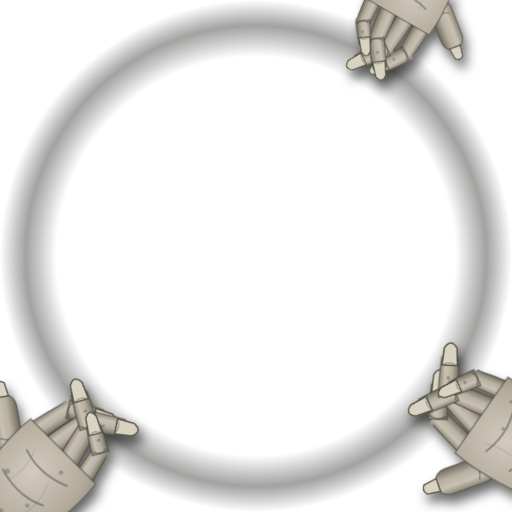
t = 0.00 s
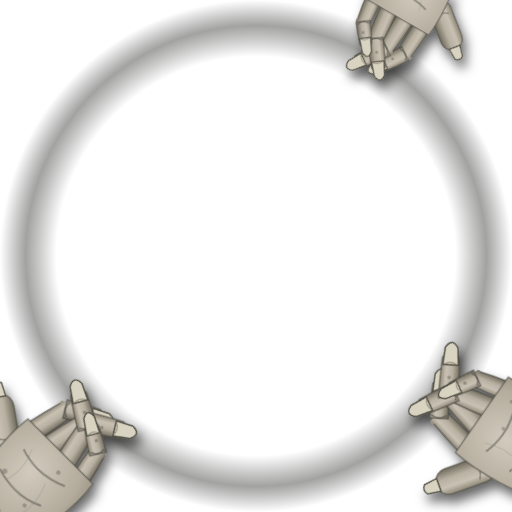
t = 5.98 s
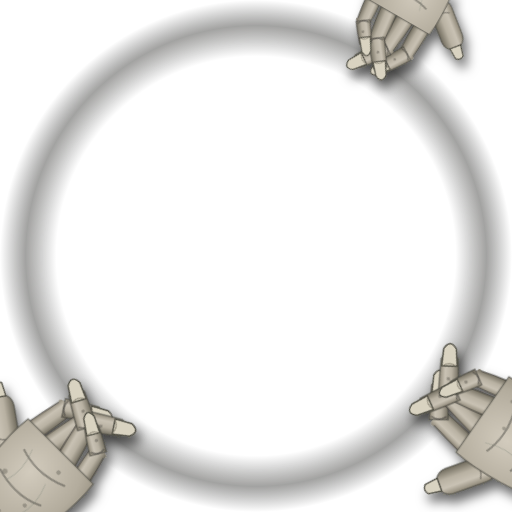
t = 7.45 s
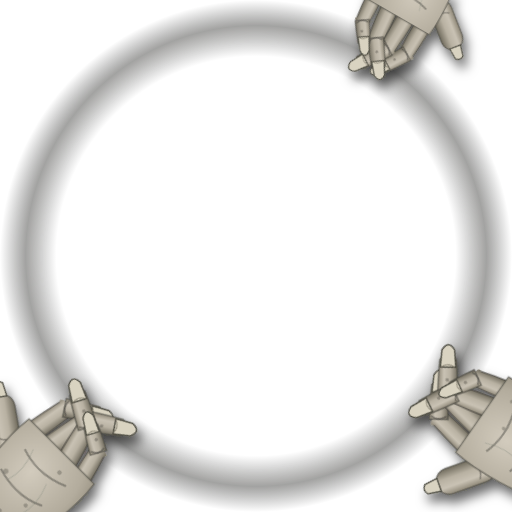
t = 8.92 s

The animated SVG that drew these frames (rendered in a browser with its animation timeline set to each time). Animation: 2 CSS @keyframes rules; frames cover the first 8.91 s, repeats indefinitely.

<svg xmlns="http://www.w3.org/2000/svg" viewBox="0 0 100 100" width="100" height="100"><style>@keyframes flex{0%,100%{transform:rotate(0deg)}50%{transform:rotate(-3deg)}}@keyframes pull{0%,100%{transform:translate(0,0)}50%{transform:translate(var(--dx),var(--dy))}}@media (prefers-reduced-motion:reduce){*{animation:none!important}}</style><defs><linearGradient id="sk" x1="0" y1="0" x2="1" y2="0"><stop offset="0" stop-color="#8d8676"/><stop offset=".3" stop-color="#c9c2b4"/><stop offset=".62" stop-color="#b8b1a2"/><stop offset="1" stop-color="#6f6a5c"/></linearGradient><radialGradient id="pm" cx=".42" cy=".3" r=".78"><stop offset="0" stop-color="#d2cbbd"/><stop offset=".65" stop-color="#b3ac9d"/><stop offset="1" stop-color="#8d8676"/></radialGradient><filter id="hs" x="-25%" y="-25%" width="150%" height="150%"><feGaussianBlur in="SourceAlpha" stdDeviation="1.1"/><feOffset dx=".8" dy="1.6" result="b"/><feFlood flood-color="#050605" flood-opacity=".6"/><feComposite in2="b" operator="in"/><feMerge><feMergeNode/><feMergeNode in="SourceGraphic"/></feMerge></filter><linearGradient id="arm" x1="0" y1="0" x2="0" y2="1"><stop offset="0" stop-color="#8d8676"/><stop offset=".55" stop-color="#4d4a42"/><stop offset="1" stop-color="#3b3a35" stop-opacity="0"/></linearGradient><radialGradient id="vig" cx="50" cy="50" r="50" gradientUnits="userSpaceOnUse"><stop offset=".78" stop-color="#050605" stop-opacity="0"/><stop offset=".9" stop-color="#050605" stop-opacity=".38"/><stop offset="1" stop-color="#050605" stop-opacity="0"/></radialGradient><filter id="sm" x="-10%" y="-10%" width="120%" height="120%"><feGaussianBlur stdDeviation="1.4"/></filter></defs><circle cx="50" cy="50" r="50" fill="url(#vig)"/><circle cx="50" cy="50" r="44.5" fill="none" stroke="#c9c2b4" stroke-width="2.4" opacity=".1" filter="url(#sm)"/><g filter="url(#hs)"><g transform="translate(11.82 88.18) rotate(45) scale(0.6)"><g style="--dx:0.64px;--dy:-0.64px;animation:pull 11.74s ease-in-out -5.45s infinite"><path d="M-11,34 L11,34 L15,74 L-15,74 Z" fill="url(#arm)"/><g transform="translate(-11 2) rotate(12.2)"><g style="transform-box:fill-box;transform-origin:50% 100%;animation:flex 5.5s ease-in-out -5.52s infinite"><path d="M-3.3,2 L-3.3,0 Q-3.3,-6.72 -2.84,-13.44 Q0,-16.85 2.84,-13.44 Q3.3,-6.72 3.3,0 L3.3,2 Z" fill="url(#sk)" stroke="#3b3a35" stroke-width=".5" stroke-opacity=".55"/><ellipse cx="0" cy="-13.44" rx="3.3" ry="1.3" fill="url(#sk)"/><g transform="translate(0 -13.44) rotate(46.8)"><path d="M-3.04,0.6 Q-3.04,-4.22 -2.57,-10.56 Q0,-13.65 2.57,-10.56 Q3.04,-4.22 3.04,0.6 Z" fill="url(#sk)" stroke="#3b3a35" stroke-width=".5" stroke-opacity=".5"/><path d="M-2.5,-0.4 Q0,1.4 2.5,-0.4" fill="none" stroke="#3b3a35" stroke-width=".55" stroke-opacity=".5"/><circle cx="-0.76" cy="-4.75" r=".55" fill="#3b3a35" opacity=".35"/><path d="M-2.38,-8.16 L-1.95,-13.76 Q0,-17.16 1.95,-13.76 L2.38,-8.16 Z" fill="#d9d3c1" stroke="#4b4a40" stroke-width=".42"/><path d="M-2.14,-8.16 Q0,-9.76 2.14,-8.16" fill="none" stroke="#7a7566" stroke-width=".35" opacity=".7"/></g></g></g><g transform="translate(-3.8 2) rotate(12.2)"><g style="transform-box:fill-box;transform-origin:50% 100%;animation:flex 7.69s ease-in-out -3.2s infinite"><path d="M-3.5,2 L-3.5,0 Q-3.5,-7.56 -3.01,-15.12 Q0,-18.73 3.01,-15.12 Q3.5,-7.56 3.5,0 L3.5,2 Z" fill="url(#sk)" stroke="#3b3a35" stroke-width=".5" stroke-opacity=".55"/><ellipse cx="0" cy="-15.12" rx="3.5" ry="1.3" fill="url(#sk)"/><g transform="translate(0 -15.12) rotate(46.8)"><path d="M-3.22,0.6 Q-3.22,-4.75 -2.73,-11.88 Q0,-15.16 2.73,-11.88 Q3.22,-4.75 3.22,0.6 Z" fill="url(#sk)" stroke="#3b3a35" stroke-width=".5" stroke-opacity=".5"/><path d="M-2.7,-0.4 Q0,1.4 2.7,-0.4" fill="none" stroke="#3b3a35" stroke-width=".55" stroke-opacity=".5"/><circle cx="0.71" cy="-5.35" r=".55" fill="#3b3a35" opacity=".35"/><path d="M-2.52,-9.48 L-2.07,-15.08 Q0,-18.48 2.07,-15.08 L2.52,-9.48 Z" fill="#d9d3c1" stroke="#4b4a40" stroke-width=".42"/><path d="M-2.27,-9.48 Q0,-11.08 2.27,-9.48" fill="none" stroke="#7a7566" stroke-width=".35" opacity=".7"/></g></g></g><g transform="translate(3.8 2) rotate(-12.2)"><g style="transform-box:fill-box;transform-origin:50% 100%;animation:flex 7.77s ease-in-out -3.26s infinite"><path d="M-3.4,2 L-3.4,0 Q-3.4,-7 -2.92,-14 Q0,-17.51 2.92,-14 Q3.4,-7 3.4,0 L3.4,2 Z" fill="url(#sk)" stroke="#3b3a35" stroke-width=".5" stroke-opacity=".55"/><ellipse cx="0" cy="-14" rx="3.4" ry="1.3" fill="url(#sk)"/><g transform="translate(0 -14) rotate(-46.8)"><path d="M-3.13,0.6 Q-3.13,-4.4 -2.65,-11 Q0,-14.18 2.65,-11 Q3.13,-4.4 3.13,0.6 Z" fill="url(#sk)" stroke="#3b3a35" stroke-width=".5" stroke-opacity=".5"/><path d="M-2.6,-0.4 Q0,1.4 2.6,-0.4" fill="none" stroke="#3b3a35" stroke-width=".55" stroke-opacity=".5"/><circle cx="0.37" cy="-4.95" r=".55" fill="#3b3a35" opacity=".35"/><path d="M-2.45,-8.6 L-2.01,-14.2 Q0,-17.6 2.01,-14.2 L2.45,-8.6 Z" fill="#d9d3c1" stroke="#4b4a40" stroke-width=".42"/><path d="M-2.2,-8.6 Q0,-10.2 2.2,-8.6" fill="none" stroke="#7a7566" stroke-width=".35" opacity=".7"/></g></g></g><g transform="translate(11 2) rotate(-12.2)"><g style="transform-box:fill-box;transform-origin:50% 100%;animation:flex 7.95s ease-in-out -1.45s infinite"><path d="M-3,2 L-3,0 Q-3,-5.32 -2.58,-10.64 Q0,-13.74 2.58,-10.64 Q3,-5.32 3,0 L3,2 Z" fill="url(#sk)" stroke="#3b3a35" stroke-width=".5" stroke-opacity=".55"/><ellipse cx="0" cy="-10.64" rx="3" ry="1.3" fill="url(#sk)"/><g transform="translate(0 -10.64) rotate(-46.8)"><path d="M-2.76,0.6 Q-2.76,-3.34 -2.34,-8.36 Q0,-11.17 2.34,-8.36 Q2.76,-3.34 2.76,0.6 Z" fill="url(#sk)" stroke="#3b3a35" stroke-width=".5" stroke-opacity=".5"/><path d="M-2.2,-0.4 Q0,1.4 2.2,-0.4" fill="none" stroke="#3b3a35" stroke-width=".55" stroke-opacity=".5"/><circle cx="0.5" cy="-3.76" r=".55" fill="#3b3a35" opacity=".35"/><path d="M-2.16,-5.96 L-1.77,-11.56 Q0,-14.96 1.77,-11.56 L2.16,-5.96 Z" fill="#d9d3c1" stroke="#4b4a40" stroke-width=".42"/><path d="M-1.94,-5.96 Q0,-7.56 1.94,-5.96" fill="none" stroke="#7a7566" stroke-width=".35" opacity=".7"/></g></g></g><g transform="translate(-13.5 11) rotate(-54.6)"><rect x="-4.3" y="-17" width="8.6" height="20" rx="4.3" fill="url(#sk)" stroke="#3b3a35" stroke-width=".5" stroke-opacity=".5"/><path d="M-2.8,-3 Q0,-1.2 2.8,-3" fill="none" stroke="#3b3a35" stroke-width=".5" opacity=".45"/><path d="M-2.2,-16.2 L-1.6,-20.6 Q0,-22 1.6,-20.6 L2.2,-16.2 Z" fill="#d9d3c1" stroke="#4b4a40" stroke-width=".4"/></g><path d="M-15,0 C-16.5,12 -13.5,26 -11.5,37 Q0,40 11.5,37 C13.5,26 16.5,12 15,0 Z" fill="url(#pm)" stroke="#3b3a35" stroke-width=".5" stroke-opacity=".5"/><path d="M-9,8 Q0,11 9,7 M-10,18 Q0,21 8,17 M-6,28 Q0,30 6,27" fill="none" stroke="#3b3a35" stroke-width=".7" stroke-opacity=".42"/><path d="M-11.5,31 Q0,34 11.5,31 L11.5,40 L-11.5,40 Z" fill="#3b3a35" opacity=".22"/><path d="M-6,19 Q-4,13 -7,6 M5,24 Q7,18 4,11" fill="none" stroke="#6f7a6e" stroke-width=".3" opacity=".3"/><circle cx="4.36" cy="5.4" r="0.74" fill="#3b3a35" opacity=".3"/><circle cx="-0.71" cy="27.98" r="0.8" fill="#3b3a35" opacity=".3"/><circle cx="-8.3" cy="17.34" r="0.86" fill="#3b3a35" opacity=".3"/><circle cx="4.15" cy="20.74" r="0.69" fill="#3b3a35" opacity=".3"/></g></g></g><g filter="url(#hs)"><g transform="translate(94.23 80.97) rotate(-55) scale(0.6)"><g style="--dx:-0.74px;--dy:-0.52px;animation:pull 9.85s ease-in-out -2.19s infinite"><path d="M-11,34 L11,34 L15,74 L-15,74 Z" fill="url(#arm)"/><g transform="translate(-11 2) rotate(12.2)"><g style="transform-box:fill-box;transform-origin:50% 100%;animation:flex 6.62s ease-in-out -2.01s infinite"><path d="M-3.3,2 L-3.3,0 Q-3.3,-6.72 -2.84,-13.44 Q0,-16.85 2.84,-13.44 Q3.3,-6.72 3.3,0 L3.3,2 Z" fill="url(#sk)" stroke="#3b3a35" stroke-width=".5" stroke-opacity=".55"/><ellipse cx="0" cy="-13.44" rx="3.3" ry="1.3" fill="url(#sk)"/><g transform="translate(0 -13.44) rotate(46.8)"><path d="M-3.04,0.6 Q-3.04,-4.22 -2.57,-10.56 Q0,-13.65 2.57,-10.56 Q3.04,-4.22 3.04,0.6 Z" fill="url(#sk)" stroke="#3b3a35" stroke-width=".5" stroke-opacity=".5"/><path d="M-2.5,-0.4 Q0,1.4 2.5,-0.4" fill="none" stroke="#3b3a35" stroke-width=".55" stroke-opacity=".5"/><path d="M-2.38,-8.16 L-1.95,-13.76 Q0,-17.16 1.95,-13.76 L2.38,-8.16 Z" fill="#d9d3c1" stroke="#4b4a40" stroke-width=".42"/><path d="M-2.14,-8.16 Q0,-9.76 2.14,-8.16" fill="none" stroke="#7a7566" stroke-width=".35" opacity=".7"/></g></g></g><g transform="translate(-3.8 2) rotate(12.2)"><g style="transform-box:fill-box;transform-origin:50% 100%;animation:flex 6.5s ease-in-out -0.92s infinite"><path d="M-3.5,2 L-3.5,0 Q-3.5,-7.56 -3.01,-15.12 Q0,-18.73 3.01,-15.12 Q3.5,-7.56 3.5,0 L3.5,2 Z" fill="url(#sk)" stroke="#3b3a35" stroke-width=".5" stroke-opacity=".55"/><ellipse cx="0" cy="-15.12" rx="3.5" ry="1.3" fill="url(#sk)"/><g transform="translate(0 -15.12) rotate(46.8)"><path d="M-3.22,0.6 Q-3.22,-4.75 -2.73,-11.88 Q0,-15.16 2.73,-11.88 Q3.22,-4.75 3.22,0.6 Z" fill="url(#sk)" stroke="#3b3a35" stroke-width=".5" stroke-opacity=".5"/><path d="M-2.7,-0.4 Q0,1.4 2.7,-0.4" fill="none" stroke="#3b3a35" stroke-width=".55" stroke-opacity=".5"/><circle cx="-0.2" cy="-5.35" r=".55" fill="#3b3a35" opacity=".35"/><path d="M-2.52,-9.48 L-2.07,-15.08 Q0,-18.48 2.07,-15.08 L2.52,-9.48 Z" fill="#d9d3c1" stroke="#4b4a40" stroke-width=".42"/><path d="M-2.27,-9.48 Q0,-11.08 2.27,-9.48" fill="none" stroke="#7a7566" stroke-width=".35" opacity=".7"/></g></g></g><g transform="translate(3.8 2) rotate(-12.2)"><g style="transform-box:fill-box;transform-origin:50% 100%;animation:flex 6.38s ease-in-out -5.62s infinite"><path d="M-3.4,2 L-3.4,0 Q-3.4,-7 -2.92,-14 Q0,-17.51 2.92,-14 Q3.4,-7 3.4,0 L3.4,2 Z" fill="url(#sk)" stroke="#3b3a35" stroke-width=".5" stroke-opacity=".55"/><ellipse cx="0" cy="-14" rx="3.4" ry="1.3" fill="url(#sk)"/><g transform="translate(0 -14) rotate(-46.8)"><path d="M-3.13,0.6 Q-3.13,-4.4 -2.65,-11 Q0,-14.18 2.65,-11 Q3.13,-4.4 3.13,0.6 Z" fill="url(#sk)" stroke="#3b3a35" stroke-width=".5" stroke-opacity=".5"/><path d="M-2.6,-0.4 Q0,1.4 2.6,-0.4" fill="none" stroke="#3b3a35" stroke-width=".55" stroke-opacity=".5"/><circle cx="0.62" cy="-4.95" r=".55" fill="#3b3a35" opacity=".35"/><path d="M-2.45,-8.6 L-2.01,-14.2 Q0,-17.6 2.01,-14.2 L2.45,-8.6 Z" fill="#d9d3c1" stroke="#4b4a40" stroke-width=".42"/><path d="M-2.2,-8.6 Q0,-10.2 2.2,-8.6" fill="none" stroke="#7a7566" stroke-width=".35" opacity=".7"/></g></g></g><g transform="translate(11 2) rotate(-12.2)"><g style="transform-box:fill-box;transform-origin:50% 100%;animation:flex 8.13s ease-in-out -0.35s infinite"><path d="M-3,2 L-3,0 Q-3,-5.32 -2.58,-10.64 Q0,-13.74 2.58,-10.64 Q3,-5.32 3,0 L3,2 Z" fill="url(#sk)" stroke="#3b3a35" stroke-width=".5" stroke-opacity=".55"/><ellipse cx="0" cy="-10.64" rx="3" ry="1.3" fill="url(#sk)"/><g transform="translate(0 -10.64) rotate(-46.8)"><path d="M-2.76,0.6 Q-2.76,-3.34 -2.34,-8.36 Q0,-11.17 2.34,-8.36 Q2.76,-3.34 2.76,0.6 Z" fill="url(#sk)" stroke="#3b3a35" stroke-width=".5" stroke-opacity=".5"/><path d="M-2.2,-0.4 Q0,1.4 2.2,-0.4" fill="none" stroke="#3b3a35" stroke-width=".55" stroke-opacity=".5"/><circle cx="0.15" cy="-3.76" r=".55" fill="#3b3a35" opacity=".35"/><path d="M-2.16,-5.96 L-1.77,-11.56 Q0,-14.96 1.77,-11.56 L2.16,-5.96 Z" fill="#d9d3c1" stroke="#4b4a40" stroke-width=".42"/><path d="M-1.94,-5.96 Q0,-7.56 1.94,-5.96" fill="none" stroke="#7a7566" stroke-width=".35" opacity=".7"/></g></g></g><g transform="translate(-13.5 11) rotate(-54.6)"><rect x="-4.3" y="-17" width="8.6" height="20" rx="4.3" fill="url(#sk)" stroke="#3b3a35" stroke-width=".5" stroke-opacity=".5"/><path d="M-2.8,-3 Q0,-1.2 2.8,-3" fill="none" stroke="#3b3a35" stroke-width=".5" opacity=".45"/><path d="M-2.2,-16.2 L-1.6,-20.6 Q0,-22 1.6,-20.6 L2.2,-16.2 Z" fill="#d9d3c1" stroke="#4b4a40" stroke-width=".4"/></g><path d="M-15,0 C-16.5,12 -13.5,26 -11.5,37 Q0,40 11.5,37 C13.5,26 16.5,12 15,0 Z" fill="url(#pm)" stroke="#3b3a35" stroke-width=".5" stroke-opacity=".5"/><path d="M-9,8 Q0,11 9,7 M-10,18 Q0,21 8,17 M-6,28 Q0,30 6,27" fill="none" stroke="#3b3a35" stroke-width=".7" stroke-opacity=".42"/><path d="M-11.5,31 Q0,34 11.5,31 L11.5,40 L-11.5,40 Z" fill="#3b3a35" opacity=".22"/><path d="M-6,19 Q-4,13 -7,6 M5,24 Q7,18 4,11" fill="none" stroke="#6f7a6e" stroke-width=".3" opacity=".3"/><circle cx="0.19" cy="14.96" r="0.5" fill="#3b3a35" opacity=".3"/><circle cx="9" cy="5.43" r="0.58" fill="#3b3a35" opacity=".3"/><circle cx="-3.43" cy="21.27" r="0.86" fill="#3b3a35" opacity=".3"/><circle cx="0.33" cy="8.3" r="0.6" fill="#3b3a35" opacity=".3"/></g></g></g><g filter="url(#hs)"><g transform="translate(77 3.23) rotate(-150) scale(0.5)"><g style="--dx:-0.45px;--dy:0.78px;animation:pull 9.23s ease-in-out -5.98s infinite"><path d="M-11,34 L11,34 L15,68 L-15,68 Z" fill="url(#arm)"/><g transform="translate(-11 2) rotate(3.9)"><g style="transform-box:fill-box;transform-origin:50% 100%;animation:flex 6.77s ease-in-out -2s infinite"><path d="M-3.3,2 L-3.3,0 Q-3.3,-6.72 -2.84,-13.44 Q0,-16.85 2.84,-13.44 Q3.3,-6.72 3.3,0 L3.3,2 Z" fill="url(#sk)" stroke="#3b3a35" stroke-width=".5" stroke-opacity=".55"/><ellipse cx="0" cy="-13.44" rx="3.3" ry="1.3" fill="url(#sk)"/><g transform="translate(0 -13.44) rotate(30.6)"><path d="M-3.04,0.6 Q-3.04,-4.22 -2.57,-10.56 Q0,-13.65 2.57,-10.56 Q3.04,-4.22 3.04,0.6 Z" fill="url(#sk)" stroke="#3b3a35" stroke-width=".5" stroke-opacity=".5"/><path d="M-2.5,-0.4 Q0,1.4 2.5,-0.4" fill="none" stroke="#3b3a35" stroke-width=".55" stroke-opacity=".5"/><circle cx="0.3" cy="-4.75" r=".55" fill="#3b3a35" opacity=".35"/><path d="M-2.38,-8.16 L-1.95,-13.76 Q0,-17.16 1.95,-13.76 L2.38,-8.16 Z" fill="#d9d3c1" stroke="#4b4a40" stroke-width=".42"/><path d="M-2.14,-8.16 Q0,-9.76 2.14,-8.16" fill="none" stroke="#7a7566" stroke-width=".35" opacity=".7"/></g></g></g><g transform="translate(-3.8 2) rotate(3.9)"><g style="transform-box:fill-box;transform-origin:50% 100%;animation:flex 6.2s ease-in-out -5.44s infinite"><path d="M-3.5,2 L-3.5,0 Q-3.5,-7.56 -3.01,-15.12 Q0,-18.73 3.01,-15.12 Q3.5,-7.56 3.5,0 L3.5,2 Z" fill="url(#sk)" stroke="#3b3a35" stroke-width=".5" stroke-opacity=".55"/><ellipse cx="0" cy="-15.12" rx="3.5" ry="1.3" fill="url(#sk)"/><g transform="translate(0 -15.12) rotate(30.6)"><path d="M-3.22,0.6 Q-3.22,-4.75 -2.73,-11.88 Q0,-15.16 2.73,-11.88 Q3.22,-4.75 3.22,0.6 Z" fill="url(#sk)" stroke="#3b3a35" stroke-width=".5" stroke-opacity=".5"/><path d="M-2.7,-0.4 Q0,1.4 2.7,-0.4" fill="none" stroke="#3b3a35" stroke-width=".55" stroke-opacity=".5"/><circle cx="1.02" cy="-5.35" r=".55" fill="#3b3a35" opacity=".35"/><path d="M-2.52,-9.48 L-2.07,-15.08 Q0,-18.48 2.07,-15.08 L2.52,-9.48 Z" fill="#d9d3c1" stroke="#4b4a40" stroke-width=".42"/><path d="M-2.27,-9.48 Q0,-11.08 2.27,-9.48" fill="none" stroke="#7a7566" stroke-width=".35" opacity=".7"/></g></g></g><g transform="translate(3.8 2) rotate(-3.9)"><g style="transform-box:fill-box;transform-origin:50% 100%;animation:flex 7.41s ease-in-out -3.81s infinite"><path d="M-3.4,2 L-3.4,0 Q-3.4,-7 -2.92,-14 Q0,-17.51 2.92,-14 Q3.4,-7 3.4,0 L3.4,2 Z" fill="url(#sk)" stroke="#3b3a35" stroke-width=".5" stroke-opacity=".55"/><ellipse cx="0" cy="-14" rx="3.4" ry="1.3" fill="url(#sk)"/><g transform="translate(0 -14) rotate(-30.6)"><path d="M-3.13,0.6 Q-3.13,-4.4 -2.65,-11 Q0,-14.18 2.65,-11 Q3.13,-4.4 3.13,0.6 Z" fill="url(#sk)" stroke="#3b3a35" stroke-width=".5" stroke-opacity=".5"/><path d="M-2.6,-0.4 Q0,1.4 2.6,-0.4" fill="none" stroke="#3b3a35" stroke-width=".55" stroke-opacity=".5"/><circle cx="0.01" cy="-4.95" r=".55" fill="#3b3a35" opacity=".35"/><path d="M-2.45,-8.6 L-2.01,-14.2 Q0,-17.6 2.01,-14.2 L2.45,-8.6 Z" fill="#d9d3c1" stroke="#4b4a40" stroke-width=".42"/><path d="M-2.2,-8.6 Q0,-10.2 2.2,-8.6" fill="none" stroke="#7a7566" stroke-width=".35" opacity=".7"/></g></g></g><g transform="translate(11 2) rotate(-3.9)"><g style="transform-box:fill-box;transform-origin:50% 100%;animation:flex 7.57s ease-in-out -5.64s infinite"><path d="M-3,2 L-3,0 Q-3,-5.32 -2.58,-10.64 Q0,-13.74 2.58,-10.64 Q3,-5.32 3,0 L3,2 Z" fill="url(#sk)" stroke="#3b3a35" stroke-width=".5" stroke-opacity=".55"/><ellipse cx="0" cy="-10.64" rx="3" ry="1.3" fill="url(#sk)"/><g transform="translate(0 -10.64) rotate(-30.6)"><path d="M-2.76,0.6 Q-2.76,-3.34 -2.34,-8.36 Q0,-11.17 2.34,-8.36 Q2.76,-3.34 2.76,0.6 Z" fill="url(#sk)" stroke="#3b3a35" stroke-width=".5" stroke-opacity=".5"/><path d="M-2.2,-0.4 Q0,1.4 2.2,-0.4" fill="none" stroke="#3b3a35" stroke-width=".55" stroke-opacity=".5"/><circle cx="0.5" cy="-3.76" r=".55" fill="#3b3a35" opacity=".35"/><path d="M-2.16,-5.96 L-1.77,-11.56 Q0,-14.96 1.77,-11.56 L2.16,-5.96 Z" fill="#d9d3c1" stroke="#4b4a40" stroke-width=".42"/><path d="M-1.94,-5.96 Q0,-7.56 1.94,-5.96" fill="none" stroke="#7a7566" stroke-width=".35" opacity=".7"/></g></g></g><g transform="translate(-13.5 11) rotate(-51.3)"><rect x="-4.3" y="-17" width="8.6" height="20" rx="4.3" fill="url(#sk)" stroke="#3b3a35" stroke-width=".5" stroke-opacity=".5"/><path d="M-2.8,-3 Q0,-1.2 2.8,-3" fill="none" stroke="#3b3a35" stroke-width=".5" opacity=".45"/><path d="M-2.2,-16.2 L-1.6,-20.6 Q0,-22 1.6,-20.6 L2.2,-16.2 Z" fill="#d9d3c1" stroke="#4b4a40" stroke-width=".4"/></g><path d="M-15,0 C-16.5,12 -13.5,26 -11.5,37 Q0,40 11.5,37 C13.5,26 16.5,12 15,0 Z" fill="url(#pm)" stroke="#3b3a35" stroke-width=".5" stroke-opacity=".5"/><path d="M-9,8 Q0,11 9,7 M-10,18 Q0,21 8,17 M-6,28 Q0,30 6,27" fill="none" stroke="#3b3a35" stroke-width=".7" stroke-opacity=".42"/><path d="M-11.5,31 Q0,34 11.5,31 L11.5,40 L-11.5,40 Z" fill="#3b3a35" opacity=".22"/><path d="M-6,19 Q-4,13 -7,6 M5,24 Q7,18 4,11" fill="none" stroke="#6f7a6e" stroke-width=".3" opacity=".3"/><circle cx="-5.48" cy="19.26" r="0.58" fill="#3b3a35" opacity=".3"/><circle cx="-3.73" cy="14.18" r="0.8" fill="#3b3a35" opacity=".3"/><circle cx="8.31" cy="6.89" r="0.81" fill="#3b3a35" opacity=".3"/><circle cx="-9.29" cy="14.58" r="0.48" fill="#3b3a35" opacity=".3"/></g></g></g></svg>
